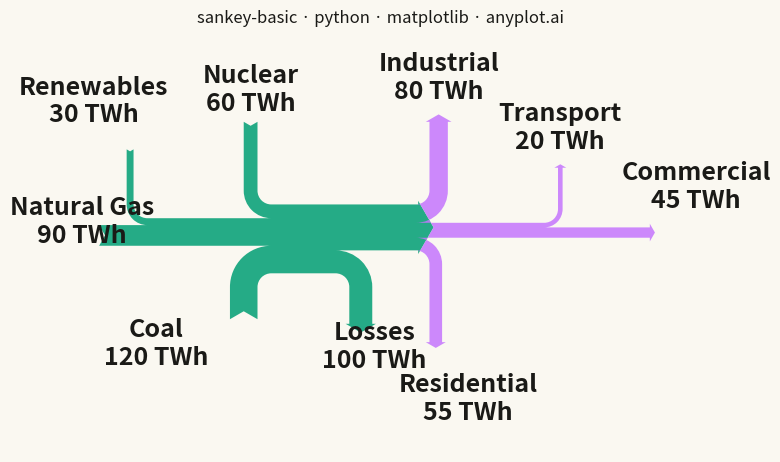

Here is the Python script that generated this plot:
"""anyplot.ai
sankey-basic: Basic Sankey Diagram
Library: matplotlib 3.11.1 | Python 3.13.14
Quality: 49/100 | Updated: 2026-07-25
"""

import os

import matplotlib.pyplot as plt
from matplotlib.sankey import Sankey


# Theme tokens (Imprint palette; see prompts/default-style-guide.md "Theme-adaptive Chrome")
THEME = os.getenv("ANYPLOT_THEME", "light")
PAGE_BG = "#FAF8F1" if THEME == "light" else "#1A1A17"
INK = "#1A1A17" if THEME == "light" else "#F0EFE8"
INK_SOFT = "#4A4A44" if THEME == "light" else "#B8B7B0"

# Imprint palette — chosen semantic mapping is stage-based rather than
# per-source: position 1 (brand) for the source/generation stage, position 2
# for the downstream end-use distribution stage. This keeps the two-stage
# flow structure (inputs -> hub -> sectors) visually legible as two families
# of ribbons instead of splintering it into eight near-identical hues.
BRAND = "#009E73"
SECONDARY = "#C475FD"

# Data - Energy flow example (in TWh - Terawatt-hours)
# This shows how energy from primary sources flows through generation
# to end-use sectors, demonstrating the typical Sankey flow pattern

# Primary energy sources (inputs)
coal = 120
natural_gas = 90
nuclear = 60
renewables = 30
total_primary = coal + natural_gas + nuclear + renewables  # 300 TWh

# Energy lost in generation/transmission
losses = 100

# Net energy delivered to sectors
residential = 55
commercial = 45
industrial = 80
transportation = 20
net_delivered = residential + commercial + industrial + transportation  # 200 TWh

# Verify balance: inputs = outputs + losses
assert total_primary == net_delivered + losses, "Energy balance must be maintained"

# Plot
fig, ax = plt.subplots(figsize=(8, 4.5), dpi=400, facecolor=PAGE_BG)
ax.set_facecolor(PAGE_BG)

sankey = Sankey(
    ax=ax,
    scale=0.0025,
    offset=0.25,
    head_angle=120,
    format="",
    unit="",
    gap=1.2,
    radius=0.15,
    shoulder=0.04,
    margin=0.6,
)

# Add primary sources to generation hub (first diagram)
# Positive flows = inputs (from sources)
# Negative flows = outputs (to next stage or losses)
# gap/pathlengths tuned so the label pairs that end up spatially close
# (Nuclear/Renewables both pointing up, Coal/Losses both pointing down)
# get enough separation to stay legible at this fontsize
sankey.add(
    flows=[coal, natural_gas, nuclear, renewables, -losses, -net_delivered],
    labels=["Coal\n120 TWh", "Natural Gas\n90 TWh", "Nuclear\n60 TWh", "Renewables\n30 TWh", "Losses\n100 TWh", ""],
    orientations=[-1, 0, 1, 1, -1, 0],
    pathlengths=[0.5, 0.3, 0.9, 0.75, 0.55, 0.5],
    facecolor=BRAND,
    edgecolor="none",
    alpha=0.85,
)

# Add distribution to end-use sectors (second diagram connected to first)
sankey.add(
    flows=[net_delivered, -residential, -commercial, -industrial, -transportation],
    labels=["", "Residential\n55 TWh", "Commercial\n45 TWh", "Industrial\n80 TWh", "Transport\n20 TWh"],
    orientations=[0, -1, 0, 1, 1],
    pathlengths=[0.3, 1.0, 0.95, 0.9, 0.6],
    prior=0,
    connect=(5, 0),
    facecolor=SECONDARY,
    edgecolor="none",
    alpha=0.85,
)

# Finish and get diagram objects
diagrams = sankey.finish()

# Style all labels with larger, theme-adaptive text for visibility
# A few default label positions sit on top of their own ribbon's curved bend
# or too close to a neighboring label — nudge those clear by hand (offsets
# tuned against the rendered PNG, same technique for every entry below).
LABEL_OFFSETS = {
    # Residential's default position sits close to Losses (both hubs break
    # away near the same seam) — nudge it clear to avoid a text collision
    "Residential": (0.35, -0.45),
    # Coal's label sits on the ribbon's downward bend into the hub
    "Coal": (-0.95, -0.25),
    # Losses' label sits on the ribbon's downward bend into the hub
    "Losses": (0.15, -0.05),
    # Renewables crowds edge-to-edge against the Nuclear/"60 TWh" label
    "Renewables": (-0.4, 0.15),
    # Commercial's straight horizontal flow passes directly through the
    # label at the same height — lift the label clear of the arrow tip
    "Commercial": (0.2, 0.35),
}
for diagram in diagrams:
    for text in diagram.texts:
        text.set_fontsize(18)
        text.set_fontweight("bold")
        text.set_color(INK)
        label_name = text.get_text().split("\n")[0]
        if label_name in LABEL_OFFSETS:
            dx, dy = LABEL_OFFSETS[label_name]
            x, y = text.get_position()
            text.set_position((x + dx, y + dy))

# Title (mandated format; length is under the 67-char baseline, so default fontsize applies)
title = "sankey-basic · python · matplotlib · anyplot.ai"
ax.set_title(title, fontsize=12, fontweight="medium", color=INK, pad=30)

# Remove axes for cleaner look
ax.axis("off")

plt.tight_layout()
plt.savefig(f"plot-{THEME}.png", dpi=400, facecolor=PAGE_BG)  # bbox_inches MUST stay default (None)
